Run: headless pygame with SDL's dummy video driver; simulated clock (each Clock.tick advances the game by its frame time, no real sleeping); random seed 0; keys injected as events and as key.get_pressed() state; mouse plan: one left click at the window centre at the start of phase 2, then a move to the lower-right quarter at the start of phase 3.
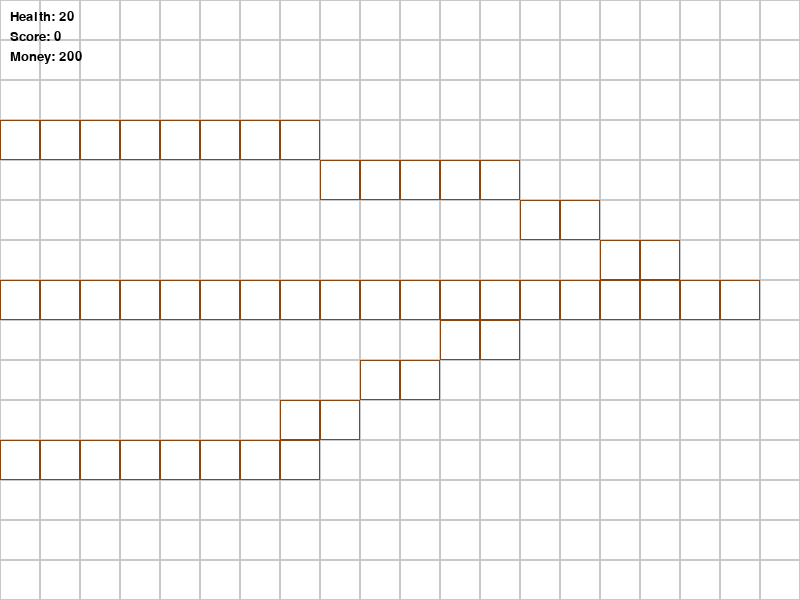
Frame 1 of 4 · flips 1–60 · no input
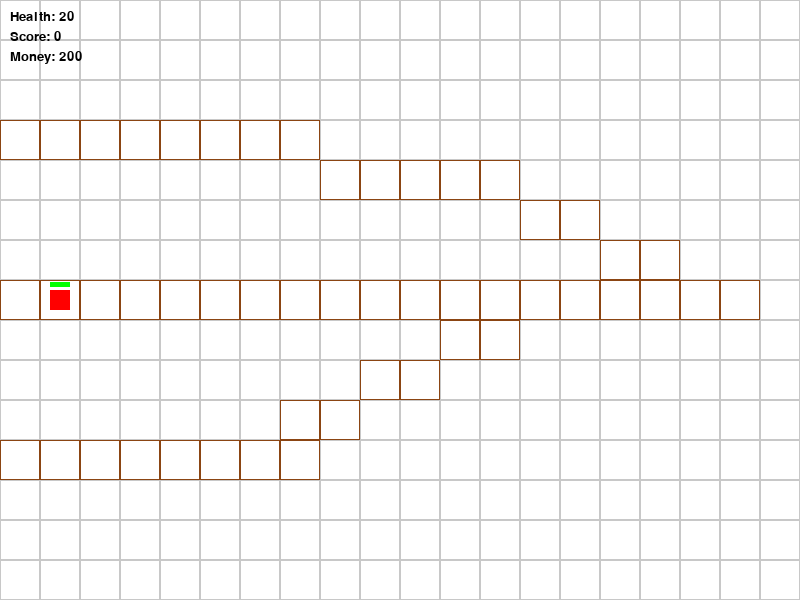
Frame 2 of 4 · flips 61–180 · clicked the window centre · tapped SPACE, RETURN · held RIGHT (→), D
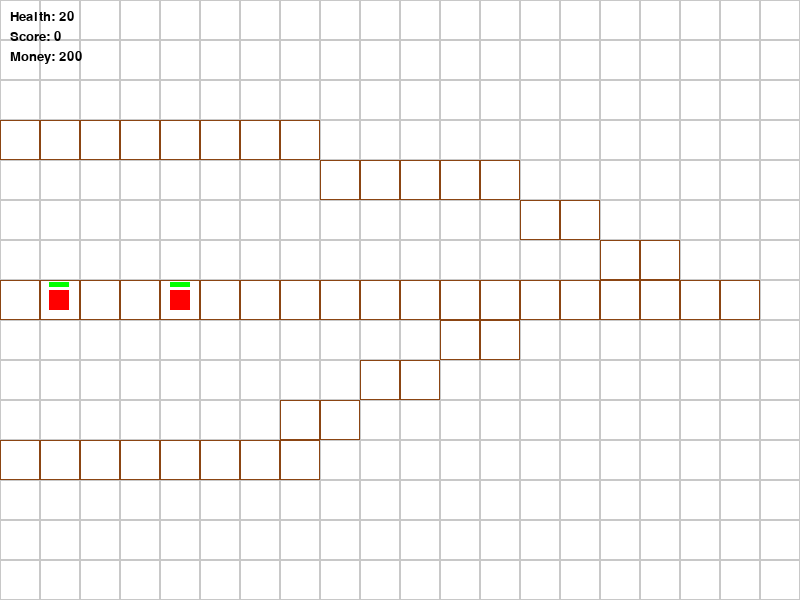
Frame 3 of 4 · flips 181–300 · moved the mouse to the lower-right quarter · held DOWN (↓), S
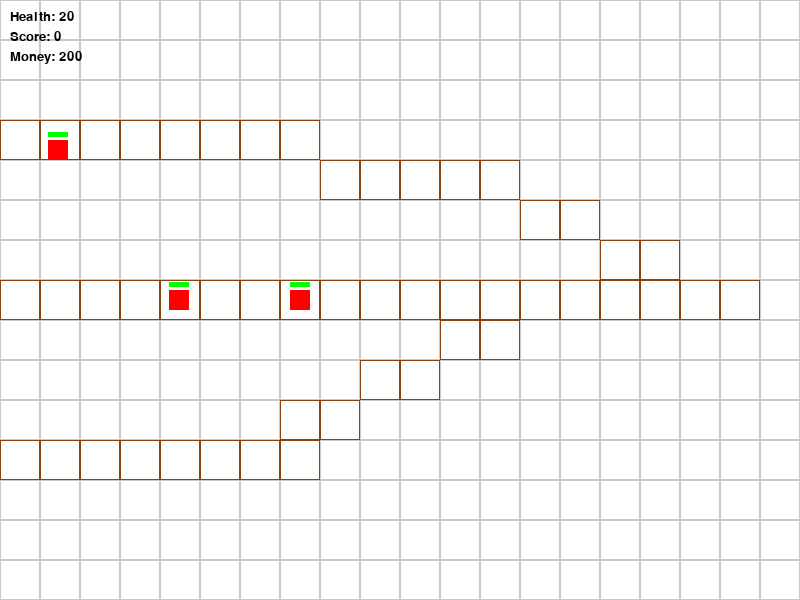
Frame 4 of 4 · flips 301–420 · held LEFT (←), A, UP (↑), W

The pygame program that drew these frames:

import pygame
import sys
import math
import random

pygame.init()

# Screen settings
WIDTH, HEIGHT = 800, 600
WIN = pygame.display.set_mode((WIDTH, HEIGHT))
pygame.display.set_caption("Enhanced Tower Defense with Paths and Damage Flash")

FPS = 60
GRID_SIZE = 40
ROWS = HEIGHT // GRID_SIZE
COLS = WIDTH // GRID_SIZE

# Colors
WHITE = (255, 255, 255)
GRAY = (200, 200, 200)
GREEN = (0, 255, 0)
RED = (255, 0, 0)
BLUE = (0, 0, 255)
BROWN = (139,69,19)
BLACK = (0, 0, 0)
YELLOW = (255, 255, 0)
DARKGREEN = (0, 155, 0)
TRANSPARENT_GREEN = (0, 255, 0, 50)
FLASH_COLOR = (255, 0, 0, 100)  # semi-transparent red

# Fonts
FONT = pygame.font.SysFont("arial", 20)

# Game parameters
STARTING_HEALTH = 20
STARTING_SCORE = 0
STARTING_MONEY = 200
TOWER_COST = 50

# Enemy settings
ENEMY_SPEED = 1.0
ENEMY_SIZE = 20
ENEMY_HEALTH = 10

# Tower settings
TOWER_RANGE = 150
TOWER_DAMAGE = 2
TOWER_FIRE_RATE = 60  # frames between shots

# Bullet settings
BULLET_SPEED = 5
BULLET_SIZE = 4

# Define the base location (the end point for all paths)
BASE_X, BASE_Y = WIDTH - GRID_SIZE*2, HEIGHT // 2

# Define paths as lists of (x,y) pixel coordinates (waypoints)
# Each enemy will follow a sequence of these points in order.
# We'll create three distinct paths that start at different vertical positions and then converge.

# Top path: starts high and goes right, then curves down to meet at the base
PATH_TOP = [
    (0, HEIGHT//4),                  # start left side
    (WIDTH//3, HEIGHT//4),           # go right a bit
    (2*WIDTH//3, HEIGHT//3),         # move diagonally down
    (BASE_X, BASE_Y)                 # final base point
]

# Middle path: starts in the middle row, goes right, slightly up or down, then to base
PATH_MID = [
    (0, HEIGHT//2),
    (WIDTH//3, HEIGHT//2),
    (2*WIDTH//3, HEIGHT//2),         # straight line and then final approach
    (BASE_X, BASE_Y)
]

# Bottom path: starts low, goes right, then curves up
PATH_BOT = [
    (0, 3*HEIGHT//4),
    (WIDTH//3, 3*HEIGHT//4),
    (2*WIDTH//3, HEIGHT//2),         # curve upwards
    (BASE_X, BASE_Y)
]

ALL_PATHS = [PATH_TOP, PATH_MID, PATH_BOT]

# For drawing the grid and determining where towers can be placed, we consider all path waypoints.
# However, these paths aren't just straight lines anymore. We'll mark grid cells that are near the paths.
# To keep it simple, we'll mark the cells that each path passes through approximately.
def path_cells_for_path(path):
    # Convert each segment between waypoints into grid cells
    cells = set()
    # We'll sample along the path and mark corresponding grid cells
    for i in range(len(path)-1):
        x1, y1 = path[i]
        x2, y2 = path[i+1]
        dist = math.hypot(x2 - x1, y2 - y1)
        steps = int(dist // (GRID_SIZE/2))
        for s in range(steps+1):
            x = x1 + (x2 - x1)*s/steps
            y = y1 + (y2 - y1)*s/steps
            gx = int(x // GRID_SIZE)
            gy = int(y // GRID_SIZE)
            cells.add((gx, gy))
    return cells

ALL_PATH_CELLS = set()
for p in ALL_PATHS:
    ALL_PATH_CELLS |= path_cells_for_path(p)

class Enemy:
    def __init__(self, path):
        self.path = path
        self.health = ENEMY_HEALTH
        self.max_health = ENEMY_HEALTH
        self.current_waypoint = 0
        self.x, self.y = self.path[0]

    def update(self):
        # Move along the path from one waypoint to the next
        if self.current_waypoint < len(self.path)-1:
            tx, ty = self.path[self.current_waypoint+1]
            dx = tx - self.x
            dy = ty - self.y
            dist = math.sqrt(dx*dx + dy*dy)
            if dist != 0:
                dx /= dist
                dy /= dist
            self.x += dx * ENEMY_SPEED
            self.y += dy * ENEMY_SPEED

            # Check if we reached the next waypoint
            if math.hypot(tx - self.x, ty - self.y) < ENEMY_SPEED:
                self.x, self.y = tx, ty
                self.current_waypoint += 1

    def reached_end(self):
        return self.current_waypoint == len(self.path)-1 and (self.x, self.y) == self.path[-1]

    def draw(self, surf):
        # Draw enemy
        rect = pygame.Rect(self.x - ENEMY_SIZE//2, self.y - ENEMY_SIZE//2, ENEMY_SIZE, ENEMY_SIZE)
        pygame.draw.rect(surf, RED, rect)

        # Draw health bar above the enemy
        bar_width = ENEMY_SIZE
        health_ratio = self.health / self.max_health
        health_bar_width = int(bar_width * health_ratio)
        bar_rect = pygame.Rect(self.x - ENEMY_SIZE//2, self.y - ENEMY_SIZE//2 - 8, bar_width, 5)
        pygame.draw.rect(surf, BLACK, bar_rect)  # outline
        inner_rect = pygame.Rect(self.x - ENEMY_SIZE//2, self.y - ENEMY_SIZE//2 - 8, health_bar_width, 5)
        pygame.draw.rect(surf, GREEN, inner_rect)

    def is_alive(self):
        return self.health > 0

    def get_rect(self):
        return pygame.Rect(self.x - ENEMY_SIZE//2, self.y - ENEMY_SIZE//2, ENEMY_SIZE, ENEMY_SIZE)


class Tower:
    def __init__(self, grid_x, grid_y):
        self.grid_x = grid_x
        self.grid_y = grid_y
        self.last_shot = 0

    def draw(self, surf):
        # Draw tower
        pygame.draw.rect(surf, BLUE, (self.grid_x * GRID_SIZE, self.grid_y * GRID_SIZE, GRID_SIZE, GRID_SIZE))
        # Draw range circle (outline)
        center = (self.grid_x * GRID_SIZE + GRID_SIZE//2, self.grid_y * GRID_SIZE + GRID_SIZE//2)
        pygame.draw.circle(surf, DARKGREEN, center, TOWER_RANGE, 1)

    def can_shoot(self, frame_count):
        return (frame_count - self.last_shot) > TOWER_FIRE_RATE

    def get_center(self):
        cx = self.grid_x * GRID_SIZE + GRID_SIZE//2
        cy = self.grid_y * GRID_SIZE + GRID_SIZE//2
        return cx, cy

    def get_target_in_range(self, enemies):
        cx, cy = self.get_center()
        target_enemy = None
        target_dist = None
        for enemy in enemies:
            if enemy.is_alive():
                dist = math.sqrt((enemy.x - cx)**2 + (enemy.y - cy)**2)
                if dist <= TOWER_RANGE:
                    if target_dist is None or dist < target_dist:
                        target_dist = dist
                        target_enemy = enemy
        return target_enemy

    def shoot(self, enemies, frame_count, bullets):
        target_enemy = self.get_target_in_range(enemies)
        if target_enemy:
            cx, cy = self.get_center()
            ex, ey = target_enemy.x, target_enemy.y
            dx = ex - cx
            dy = ey - cy
            dist = math.sqrt(dx*dx + dy*dy)
            if dist != 0:
                dx /= dist
                dy /= dist
            # Create a bullet
            bullets.append(Bullet(cx, cy, dx, dy, TOWER_DAMAGE))
            self.last_shot = frame_count


class Bullet:
    def __init__(self, x, y, dx, dy, damage):
        self.x = x
        self.y = y
        self.dx = dx
        self.dy = dy
        self.damage = damage

    def update(self):
        self.x += self.dx * BULLET_SPEED
        self.y += self.dy * BULLET_SPEED

    def draw(self, surf):
        pygame.draw.circle(surf, YELLOW, (int(self.x), int(self.y)), BULLET_SIZE)

    def get_rect(self):
        return pygame.Rect(self.x - BULLET_SIZE, self.y - BULLET_SIZE, BULLET_SIZE*2, BULLET_SIZE*2)

    def off_screen(self):
        return self.x < 0 or self.x > WIDTH or self.y < 0 or self.y > HEIGHT


def draw_grid(surf):
    for r in range(ROWS):
        for c in range(COLS):
            rect = pygame.Rect(c*GRID_SIZE, r*GRID_SIZE, GRID_SIZE, GRID_SIZE)
            color = GRAY
            if (c, r) in ALL_PATH_CELLS:
                color = BROWN
            pygame.draw.rect(surf, color, rect, 1)


def main():
    clock = pygame.time.Clock()
    run = True

    health = STARTING_HEALTH
    score = STARTING_SCORE
    money = STARTING_MONEY

    towers = []
    enemies = []
    bullets = []

    spawn_timer = 0
    frame_count = 0

    damage_flash_timer = 0  # frames to show flash after damage

    while run:
        clock.tick(FPS)
        frame_count += 1

        # Spawn enemies periodically
        spawn_timer += 1
        if spawn_timer > 120:  # Every 2 seconds at 60 FPS
            chosen_path = random.choice(ALL_PATHS)
            enemies.append(Enemy(chosen_path))
            spawn_timer = 0

        for event in pygame.event.get():
            if event.type == pygame.QUIT:
                run = False
            elif event.type == pygame.MOUSEBUTTONDOWN:
                mx, my = pygame.mouse.get_pos()
                gx = mx // GRID_SIZE
                gy = my // GRID_SIZE
                # Check if not on path and no tower already there
                if (gx, gy) not in ALL_PATH_CELLS:
                    if all(not (t.grid_x == gx and t.grid_y == gy) for t in towers):
                        # Check if we can afford the tower
                        if money >= TOWER_COST:
                            towers.append(Tower(gx, gy))
                            money -= TOWER_COST

        # Update enemies
        enemies_to_remove = []
        for e in enemies:
            e.update()
            if e.reached_end():
                # Enemy reached the base - deal damage
                health -= 1
                damage_flash_timer = 15  # flash for 15 frames
                enemies_to_remove.append(e)
            elif not e.is_alive():
                score += 1
                enemies_to_remove.append(e)
        for e in enemies_to_remove:
            if e in enemies:
                enemies.remove(e)

        # Towers shoot bullets
        for t in towers:
            if t.can_shoot(frame_count):
                t.shoot(enemies, frame_count, bullets)

        # Update bullets
        bullets_to_remove = []
        for b in bullets:
            b.update()
            bullet_rect = b.get_rect()
            hit_enemy = None
            for en in enemies:
                if en.is_alive() and bullet_rect.colliderect(en.get_rect()):
                    en.health -= b.damage
                    hit_enemy = en
                    break
            if hit_enemy or b.off_screen():
                bullets_to_remove.append(b)
        for b in bullets_to_remove:
            if b in bullets:
                bullets.remove(b)

        # Check if game is over
        if health <= 0:
            run = False

        # Drawing
        WIN.fill(WHITE)
        draw_grid(WIN)

        for t in towers:
            t.draw(WIN)
        for e in enemies:
            e.draw(WIN)
        for b in bullets:
            b.draw(WIN)

        # Draw HUD
        health_text = FONT.render(f"Health: {health}", True, BLACK)
        score_text = FONT.render(f"Score: {score}", True, BLACK)
        money_text = FONT.render(f"Money: {money}", True, BLACK)
        WIN.blit(health_text, (10, 10))
        WIN.blit(score_text, (10, 30))
        WIN.blit(money_text, (10, 50))

        # Damage flash
        if damage_flash_timer > 0:
            overlay = pygame.Surface((WIDTH, HEIGHT), pygame.SRCALPHA)
            overlay.fill(FLASH_COLOR)
            WIN.blit(overlay, (0,0))
            damage_flash_timer -= 1

        pygame.display.flip()

    # Game over screen
    WIN.fill(WHITE)
    game_over_text = FONT.render("Game Over! Press any key to exit.", True, BLACK)
    final_score_text = FONT.render(f"Final Score: {score}", True, BLACK)
    WIN.blit(game_over_text, (WIDTH//2 - game_over_text.get_width()//2, HEIGHT//2 - 20))
    WIN.blit(final_score_text, (WIDTH//2 - final_score_text.get_width()//2, HEIGHT//2 + 20))
    pygame.display.flip()

    # Wait for exit
    waiting = True
    while waiting:
        for event in pygame.event.get():
            if event.type == pygame.QUIT:
                waiting = False
            elif event.type == pygame.KEYDOWN or event.type == pygame.MOUSEBUTTONDOWN:
                waiting = False

    pygame.quit()
    sys.exit()

if __name__ == "__main__":
    main()
